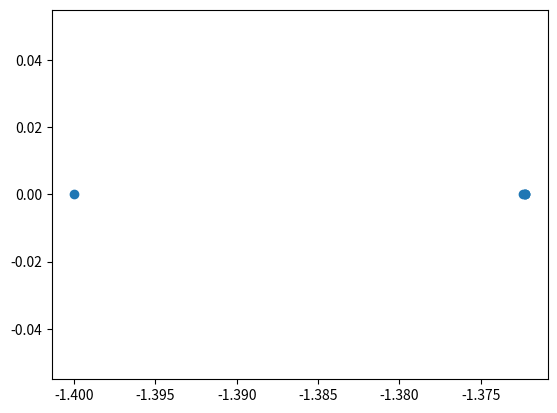

The matplotlib source for this figure:
#import numpy as np
import matplotlib.pyplot as plt 
def f(x):
    #use other functions for complex roots
    #return x**5+ x**4 +5*x**2 +6
    return x**2 - 3*x - 6
def f1(x):
    #return 5*x**4 + 4*x**3+10*x
    return 2*x - 3
delta  = 1e-13
points = []
x =[]
y=[]
ini = -1
e = ini
for n in range(50):
    en = e-f(e)/f1(e)
    points.append(en)
    x.append(en.real)
    y.append(en.imag)
    if abs(en-e)<delta:
        print("iterations : ")
        print(n)
        break
    e=en
print(points)
plt.plot(x,y,'o')
plt.show()